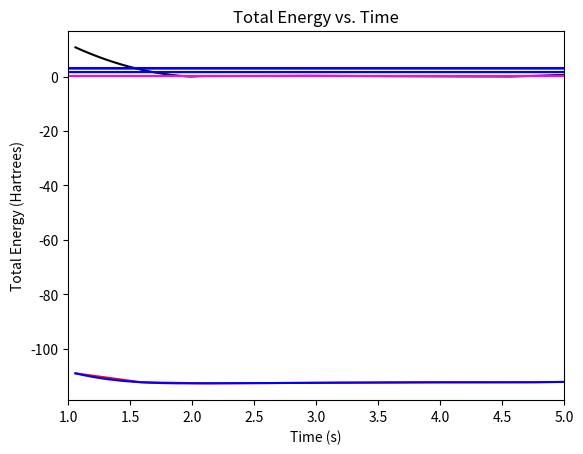

Reproduce this figure in Python.
import numpy as np
from matplotlib import pyplot as plt
from scipy.interpolate import InterpolatedUnivariateSpline

### create an array of 20 bond lengths spanning 0.5 - 3.5 angstroms
### but store in atomic units of length... note 1 angstrom = 1.88973 a.u. of length
r_array = np.linspace(0.561,3.087,10)*1.88973
print(r_array)

### fill in this array with your actual energy values... there should be 20 values in total!!!
E_array = [-109.0350050004,-112.3137052599, -112.6994904875, -112.5943503269, -112.4432190905, -112.3517396124, 
          -112.3147098978, -112.2973399066, -112.0120671242, -111.9948057317]


# TO see the plot of the PES, uncomment the following lines
plt.title('Potential Energy Surface')
plt.xlabel('Bond Length (a.u.)')
plt.ylabel('Potential Energy (a.u.)')
plt.plot(r_array, E_array, 'red')
plt.show()

### use cubic spline interpolation
order = 3
### form the interpolator object for the data
sE = InterpolatedUnivariateSpline(r_array, E_array, k=order)
### form a much finer grid
r_fine = np.linspace(1.06,5.0,200)
### compute the interpolated/extrapolated values for E on this grid
E_fine = sE(r_fine)
### plot the interpolated data
plt.title('Potential Energy Surface Using Spline Function')
plt.xlabel('Bond Length (a.u.)')
plt.ylabel('Potential Energy (a.u.)')
plt.plot(r_fine, E_fine, 'blue')
plt.show()

### minimum energy
minE = min(E_fine)

### take the derivative of potential
fE = sE.derivative()
### force is the negative of the derivative
F_fine = -1*fE(r_fine)

### plot the forces
plt.title('Bond Length vs. Force')
plt.xlabel('Bond Length (a.u.)')
plt.ylabel('Force (a.u.)')
plt.plot(r_fine, np.abs(F_fine), 'black')
plt.xlim(1,5)
plt.show()

### Find index of the PES where it has its global minimum
r_eq_idx = np.argmin(E_fine)
### find the value of the separation corresponding to that index
r_eq = r_fine[r_eq_idx]
### print equilibrium bond-length in atomic units and in angstroms
print("Equilibrium bond length is ",r_eq," atomic units")
print("Equilibrium bond length is ",r_eq*0.529," Angstroms")

### get second derivative of potential energy curve... recall that we fit a spline to
### to the first derivative already and called that spline function fE.
cE = fE.derivative()

### evaluate the second derivative at r_eq to get k
k = cE(r_eq)

### define reduced mass of CO as m_C * m_O /(m_C + m_O) where mass is in atomic units (electron mass = 1)
mu = 13625.

### define "ground-state" velocity:
v = np.sqrt( np.sqrt(k/mu)/(2*mu))

### get random position and velocity for CO within a reasonable range
r_init = np.random.uniform(0.75*r_eq,2*r_eq)
v_init = np.random.uniform(-2*v,2*v)

### print initial position and velocity
print("Initial separation is ",r_init, "atomic units")
print("Initial velocity is   ",v_init, "atomic units")
### establish time-step for integration to be 0.02 atomic units... this is about 0.01 femtoseconds
dt = 0.02

### get force on particle 
F_init = -1*fE(r_init)

### parameters for Langevin Equation: temperature and drag
### note that in atomic units, the Boltzmann constant is unity
temperature = 0.00026 # boiling point of CO in atomic units
gamma = 0.00;

### use parameters set above to get initial perturbation of force for Langevin dynamics
rp_init = np.sqrt(2*temperature*gamma*mu/dt)*np.random.normal(0,1)

def BBK(r_curr, v_init, rp_curr, gamma_val, temperature_val, mu, f_interp, dt):
    
    ### get acceleration at current time: (force + current perturbation on force)/mass - drag
    a_curr = (-1*f_interp(r_curr) + rp_curr)/mu - gamma_val*v_init
### THE ABOVE IS EQUATION 6 IN THE ASSIGNMENT DAS POSTED
    
    ### update velocity for half time step, for such a small time step can approximate dv = adt
### THINK ABOUT IT: DO YOU REALLY HAVE TO DO THIS STEP?
    v_halftime = v_init + a_curr*((0.5)*dt)
   
    ### use current acceleration and velocity to update position
### WRITE CODE IMPLEMENTING THE FORMULA YOU OBTAINED, AS PART OF EXERCISE 1, FOR r(t+dt) HERE
    r_fut = r_curr + ((v_init + a_curr)*(dt/2)) 
    
    ### calculate the rp_future
    
    rp_fut = np.sqrt(2*temperature_val*gamma_val*mu/dt)*np.random.normal(0,1)
    
    ### use rp_fut to get future acceleration a_fut (a_tilde at the future time in the assignment), 
    ### note that we cannot take future drag into account as we have not calculated our future velocity yet
### CODE IMPLEMENTING EQUATION 7 IN THE ASSIGNMENT DAS POSTED GOES HERE
    a_fut = (-1*(f_interp(r_fut)*dt) + (rp_fut*dt))/mu
    
    ### use current and future acceleration to get future velocity v_fut
    ### note that we have to "correct" our formula relative to the formula for velocity Verlet
    ### as we have not included our future drag in our future acceleration
    
    v_fut = (v_halftime + 0.5*a_fut*dt)/(1+0.5*gamma_val*dt)
### WRITE CODE IMPLEMENTING THE FORMULA YOU OBTAINED, AS PART OF EXERCISE 1, FOR r(t+dt) HERE
    r_fut = r_curr + ((v_init + a_curr)*(dt/2))     
    
    result = [r_fut, v_fut, rp_fut]
    
    return result

### how many updates do you want to perform?
N_updates = 200000

### Now use r_init and v_init and run velocity verlet update N_updates times, plot results
### these arrays will store the time, the position vs time, and the velocity vs time
r_vs_t = np.zeros(N_updates)
v_vs_t = np.zeros(N_updates)
e_vs_t = np.zeros(N_updates)
t_array = np.zeros(N_updates)

### first entry is the intial position and velocity
r_vs_t[0] = r_init
v_vs_t[0] = v_init
e_vs_t[0] = (sE(r_init)-minE)+0.5*mu*v_init**2

### first BBK update
result_array = BBK(r_init, v_init, rp_init, gamma, temperature, mu, fE, dt)

### do the update N_update-1 more times
for i in range(1,N_updates):
    tmp = BBK(result_array[0], result_array[1], result_array[2], gamma, temperature, mu, fE, dt)
    result_array = tmp
    t_array[i] = dt*i
    r_vs_t[i] = result_array[0]
    v_vs_t[i] = result_array[1]
    e_vs_t[i] = (sE(result_array[0])-minE)+0.5*mu*v_init**2

### Plot the trajectory of bondlength vs time:
plt.title('Change in Bond Length vs. Time')
plt.xlabel('Time (s)')
plt.ylabel('Bond Length (a.u.)')
plt.plot(t_array, r_vs_t, 'red')
plt.show()

### plot the phase space trajectory of position vs momentum
plt.title('Position vs. Momentum')
plt.xlabel('Position (a.u.)')
plt.ylabel('Momentum (a.u.)')
plt.plot(mu*v_vs_t, r_vs_t, 'blue')
plt.show()

### plot the total energy vs. time: does the average energy seem to converge?
plt.title('Total Energy vs. Time')
plt.xlabel('Time (s)')
plt.ylabel('Total Energy (Hartrees)')
plt.plot(t_array,e_vs_t,'magenta')
plt.show()

### mean energy for next to last and last ten thousand time steps: does each equal k_B*T? are they similar to each other?
print("Mean Energy for next to last 100000 time steps of the trajectory is ",np.mean(e_vs_t[(N_updates-20000):(N_updates-10000)])," Hartrees")
print("Mean Energy for last 100000 time steps of the trajectory is ",np.mean(e_vs_t[(N_updates-10000):N_updates])," Hartrees")